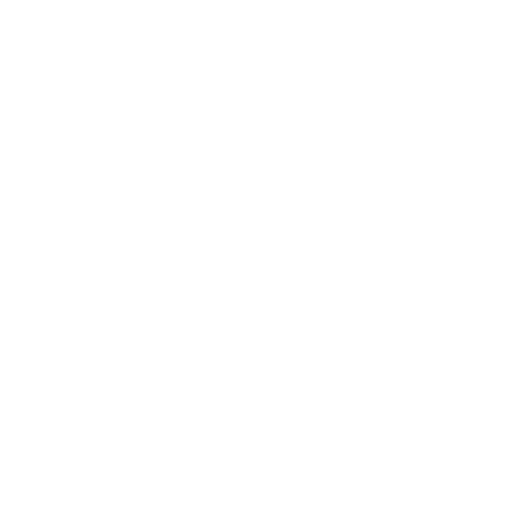
t = 0.00 s
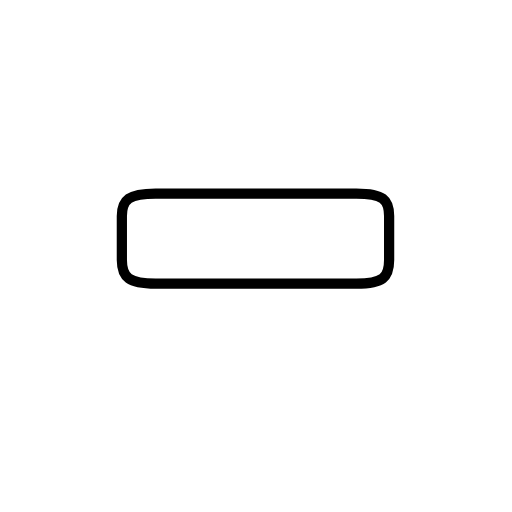
t = 1.99 s
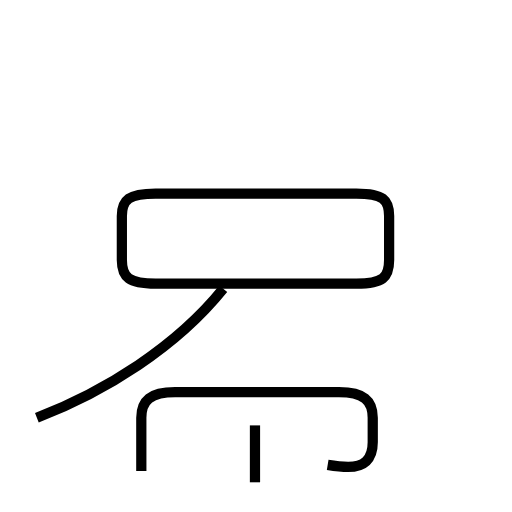
t = 4.00 s
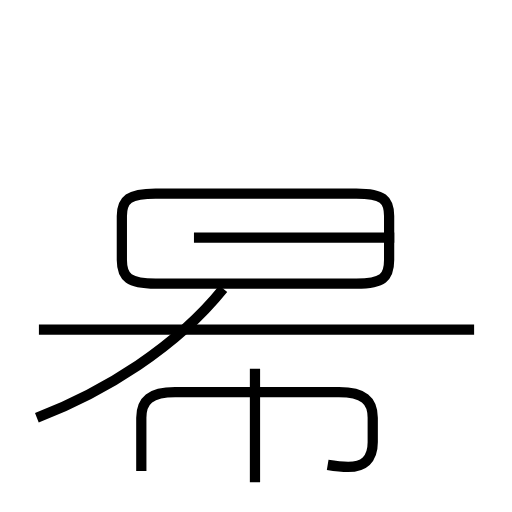
t = 6.03 s
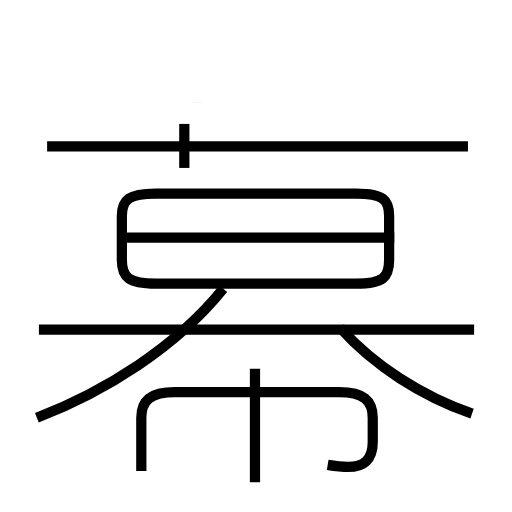
t = 8.05 s
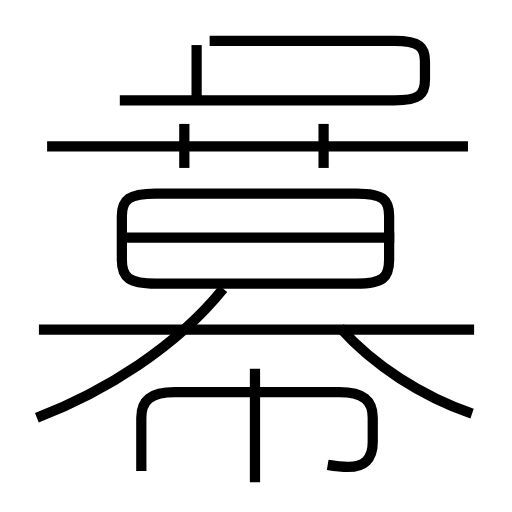
t = 10.00 s

The animated SVG that drew these frames (rendered in a browser with its animation timeline set to each time). Animation: 13 SMIL elements (animate=13); frames cover the first 10.00 s.

<?xml version='1.0' encoding='utf-8'?>
<svg viewBox="0.0 -6.0 50.0 50.0" version="1.1" xmlns="http://www.w3.org/2000/svg"><rect x="-1000" y="-1000" width="2000" height="2000" stroke="white" fill="white" /><g style="fill:none;stroke:#000000;stroke-width:1"><path d="M 34.8 -25.1 L 15.2 -25.1 C 12.6 -25.1 11.9 -24.5 11.9 -22.9 L 11.9 -18.6 C 11.9 -16.9 12.6 -16.3 15.2 -16.3 L 34.8 -16.3 C 37.4 -16.3 38.0 -16.9 38.0 -18.6 L 38.0 -22.9 C 38.0 -24.5 37.4 -25.1 34.8 -25.1 Z " transform="translate(0.0 38.0)" stroke-dasharray="66.30305478780141" stroke-dashoffset="66.30305478780141"><animate attributeName="stroke-dashoffset" from="66.30305478780141" to="0" dur="1.9890916436340425s" begin="0s; anim_end.end" fill="freeze" id="anim0" /></path><path d="M 3.6 -3.2 C 10.3 -5.8 17.2 -10.1 21.8 -15.8 " transform="translate(0.0 38.0)" stroke-dasharray="22.37741018624838" stroke-dashoffset="22.37741018624838"><animate attributeName="stroke-dashoffset" from="22.37741018624838" to="0" dur="0.6713223055874513s" begin="anim0.end" fill="freeze" id="anim1" /></path><path d="M 32.0 1.4 C 32.6 1.5 33.4 1.6 34.0 1.6 C 35.5 1.6 36.4 0.9 36.4 -0.8 L 36.4 -3.2 C 36.4 -4.9 35.5 -5.7 33.1 -5.7 L 17.1 -5.7 C 14.7 -5.7 13.8 -4.9 13.8 -3.2 L 13.8 2.0 " transform="translate(0.0 38.0)" stroke-dasharray="39.06083222394788" stroke-dashoffset="39.06083222394788"><animate attributeName="stroke-dashoffset" from="39.06083222394788" to="0" dur="1.1718249667184362s" begin="anim1.end" fill="freeze" id="anim2" /></path><path d="M 24.9 3.1 L 24.9 -8.0 " transform="translate(0.0 38.0)" stroke-dasharray="11.1" stroke-dashoffset="11.1"><animate attributeName="stroke-dashoffset" from="11.1" to="0" dur="0.33299999999999996s" begin="anim2.end" fill="freeze" id="anim3" /></path><path d="M 46.3 -11.8 L 3.8 -11.8 " transform="translate(0.0 38.0)" stroke-dasharray="42.5" stroke-dashoffset="42.5"><animate attributeName="stroke-dashoffset" from="42.5" to="0" dur="1.275s" begin="anim3.end" fill="freeze" id="anim4" /></path><path d="M 38.5 -20.8 L 12.4 -20.8 " transform="translate(0.0 38.0)" stroke-dasharray="26.1" stroke-dashoffset="26.1"><animate attributeName="stroke-dashoffset" from="26.1" to="0" dur="0.783s" begin="anim4.end" fill="freeze" id="anim5" /></path><path d="M 46.1 -3.6 C 41.2 -5.3 36.5 -8.3 33.2 -12.0 " transform="translate(0.0 38.0)" stroke-dasharray="15.553564327102679" stroke-dashoffset="15.553564327102679"><animate attributeName="stroke-dashoffset" from="15.553564327102679" to="0" dur="0.46660692981308033s" begin="anim5.end" fill="freeze" id="anim6" /></path><path d="M 18.0 -27.6 L 18.0 -31.9 " transform="translate(0.0 38.0)" stroke-dasharray="4.299999999999997" stroke-dashoffset="4.299999999999997"><animate attributeName="stroke-dashoffset" from="4.299999999999997" to="0" dur="0.12899999999999992s" begin="anim6.end" fill="freeze" id="anim7" /></path><path d="M 45.7 -29.7 L 4.6 -29.7 " transform="translate(0.0 38.0)" stroke-dasharray="41.1" stroke-dashoffset="41.1"><animate attributeName="stroke-dashoffset" from="41.1" to="0" dur="1.233s" begin="anim7.end" fill="freeze" id="anim8" /></path><path d="M 19.2 -34.0 L 19.2 -39.6 " transform="translate(0.0 38.0)" stroke-dasharray="5.600000000000001" stroke-dashoffset="5.600000000000001"><animate attributeName="stroke-dashoffset" from="5.600000000000001" to="0" dur="0.16800000000000004s" begin="anim8.end" fill="freeze" id="anim9" /></path><path d="M 31.6 -27.6 L 31.6 -31.9 " transform="translate(0.0 38.0)" stroke-dasharray="4.299999999999997" stroke-dashoffset="4.299999999999997"><animate attributeName="stroke-dashoffset" from="4.299999999999997" to="0" dur="0.12899999999999992s" begin="anim9.end" fill="freeze" id="anim10" /></path><path d="M 11.7 -34.2 L 38.5 -34.2 C 41.0 -34.2 41.5 -34.8 41.5 -36.2 L 41.5 -38.0 C 41.5 -39.4 41.0 -40.0 38.5 -40.0 L 11.7 -40.0 C 9.2 -40.0 8.7 -39.4 8.7 -38.0 L 8.7 -36.2 C 8.7 -34.8 9.2 -34.2 11.7 -34.2 Z " transform="translate(0.0 38.0)" stroke-dasharray="74.04925915475563" stroke-dashoffset="74.04925915475563"><animate attributeName="stroke-dashoffset" from="74.04925915475563" to="0" dur="2.221477774642669s" begin="anim10.end" fill="freeze" id="anim11" /></path><path d="M 30.2 -34.0 L 30.2 -39.6" transform="translate(0.0 38.0)" stroke-dasharray="5.600000000000001" stroke-dashoffset="5.600000000000001"><animate attributeName="stroke-dashoffset" from="5.600000000000001" to="0" dur="0.16800000000000004s" begin="anim11.end" fill="freeze" id="anim_end" /></path></g></svg>
